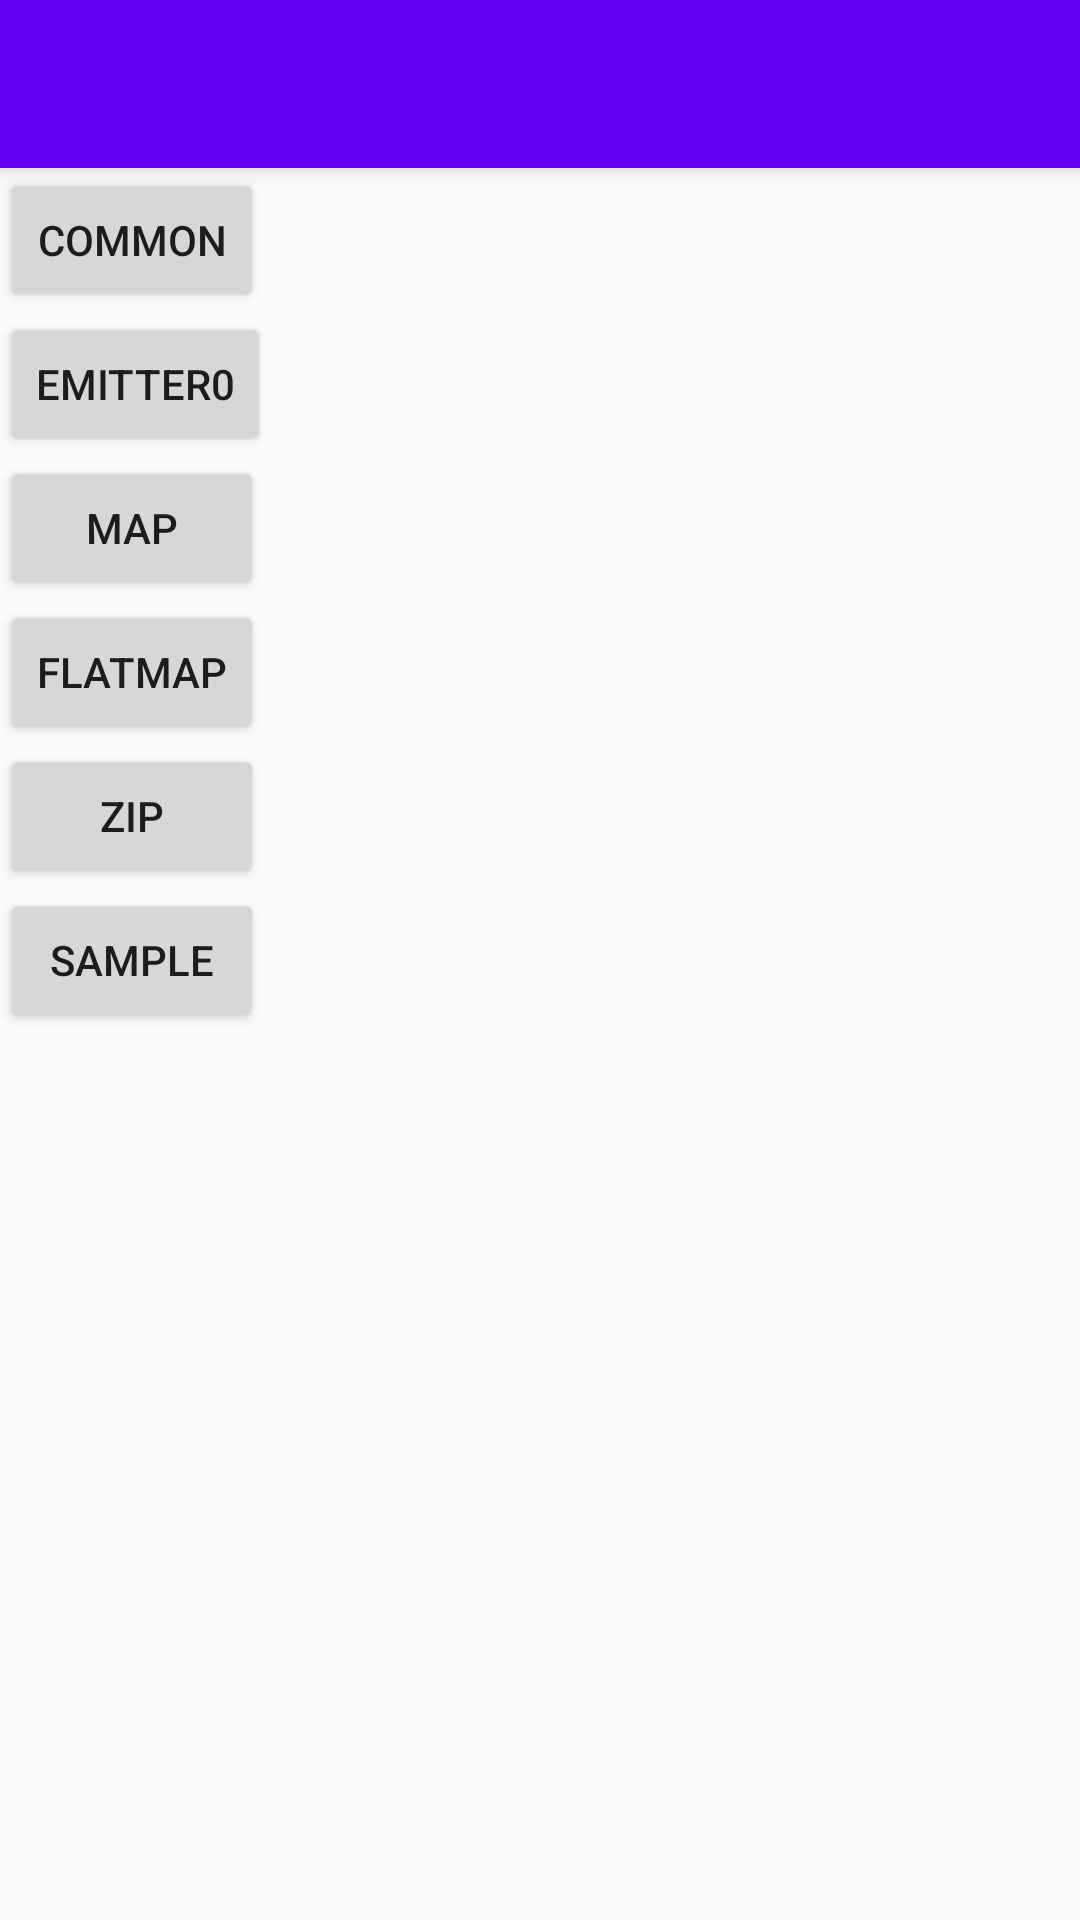

Here is an Android app screen rendered from its layout file. Give the layout XML and the strings, colors and styles it references.
<!-- AndroidManifest.xml: application theme AppTheme -->
<!-- res/layout/activity_rxjava.xml -->
<?xml version="1.0" encoding="utf-8"?>
<android.support.design.widget.CoordinatorLayout xmlns:android="http://schemas.android.com/apk/res/android"
    xmlns:app="http://schemas.android.com/apk/res-auto"
    xmlns:tools="http://schemas.android.com/tools"
    android:layout_width="match_parent"
    android:layout_height="match_parent"
    tools:context="com.burnie.zhihu.RxJava2DemoActivity">

    <android.support.design.widget.AppBarLayout
        android:id="@+id/appbar"
        android:layout_width="match_parent"
        android:layout_height="wrap_content"
        android:theme="@style/AppTheme.AppBarOverlay">

        <android.support.v7.widget.Toolbar
            android:id="@+id/toolbar"
            android:layout_width="match_parent"
            android:layout_height="?attr/actionBarSize"
            android:background="?attr/colorPrimary"
            app:popupTheme="@style/AppTheme.PopupOverlay" />

    </android.support.design.widget.AppBarLayout>

    <include layout="@layout/content_rxjava" />


</android.support.design.widget.CoordinatorLayout>
<!-- res/layout/content_rxjava.xml (included above) -->
<?xml version="1.0" encoding="utf-8"?>
<LinearLayout xmlns:android="http://schemas.android.com/apk/res/android"
    xmlns:app="http://schemas.android.com/apk/res-auto"
    xmlns:tools="http://schemas.android.com/tools"
    android:layout_width="match_parent"
    android:layout_height="match_parent"
    android:orientation="vertical"
    app:layout_behavior="@string/appbar_scrolling_view_behavior"
    tools:context="com.burnie.zhihu.RxJava2DemoActivity"
    tools:showIn="@layout/activity_rxjava">

    <Button
        android:id="@+id/common"
        android:layout_width="wrap_content"
        android:layout_height="wrap_content"
        android:text="common" />

    <Button
        android:id="@+id/bt_emitter"
        android:layout_width="wrap_content"
        android:layout_height="wrap_content"
        android:text="emitter0" />

    <Button
        android:id="@+id/map"
        android:layout_width="wrap_content"
        android:layout_height="wrap_content"
        android:text="map" />

    <Button
        android:id="@+id/flatmap"
        android:layout_width="wrap_content"
        android:layout_height="wrap_content"
        android:text="flatmap" />

    <Button
        android:id="@+id/zip"
        android:layout_width="wrap_content"
        android:layout_height="wrap_content"
        android:text="zip" />

    <Button
        android:id="@+id/sample"
        android:layout_width="wrap_content"
        android:layout_height="wrap_content"
        android:text="sample" />
</LinearLayout>
<!-- resources referenced by this layout -->
<resources>
  <style name="AppTheme.AppBarOverlay" parent="ThemeOverlay.AppCompat.Dark.ActionBar" />
  <style name="AppTheme.PopupOverlay" parent="ThemeOverlay.AppCompat.Light" />
  <style name="AppTheme" parent="AppThemeBase">
          
      </style>
  <style name="AppThemeBase" parent="Theme.AppCompat.Light.NoActionBar">
          
          <item name="colorPrimary">@color/colorPrimary</item>
          <item name="colorPrimaryDark">@color/colorPrimaryDark</item>
          <item name="colorAccent">@color/colorAccent</item>
          <item name="listPreferredItemPaddingLeft">44dp</item>
  
      </style>
  <!-- not gathered from this repository: default colours our renderer supplied (Android Studio template values) -->
  <color name="colorPrimary">#FF6200EE</color>
  <color name="colorPrimaryDark">#FF3700B3</color>
  <color name="colorAccent">#FF03DAC5</color>
</resources>
